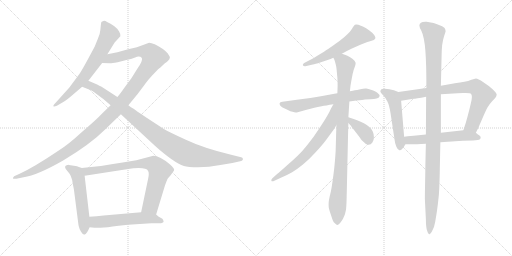
t = 0.00 s
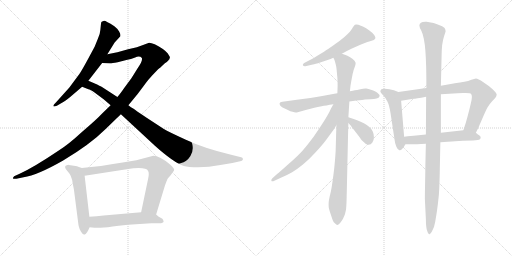
t = 2.51 s
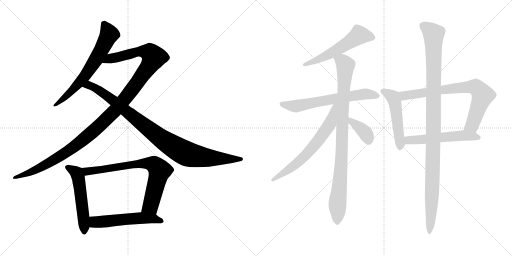
t = 5.02 s
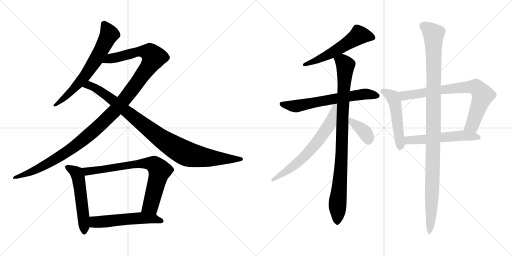
t = 7.53 s
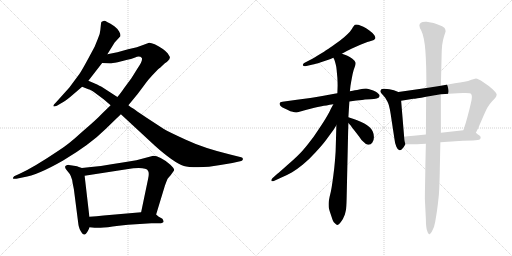
t = 10.03 s
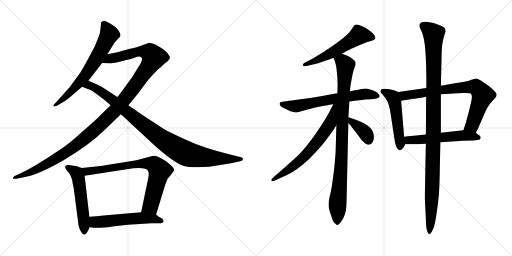
t = 12.54 s

The animated SVG that drew these frames (rendered in a browser with its animation timeline set to each time). Animation: 15 CSS @keyframes rules; one cycle of 12.54 s.

<svg version="1.1" viewBox="0 0 2048 1024" xmlns="http://www.w3.org/2000/svg">
  <g stroke="lightgray" stroke-dasharray="1,1" stroke-width="1" transform="scale(4, 4)">
    <line x1="0" y1="0" x2="256" y2="256"></line>
    <line x1="256" y1="0" x2="0" y2="256"></line>
    <line x1="128" y1="0" x2="128" y2="256"></line>
    <line x1="0" y1="128" x2="256" y2="128"></line>
    <line x1="256" y1="0" x2="512" y2="256"></line>
    <line x1="512" y1="0" x2="256" y2="256"></line>
    <line x1="384" y1="0" x2="384" y2="256"></line>
    <line x1="256" y1="128" x2="512" y2="128"></line>
  </g>
<g transform="scale(1, -1) translate(0, -850)">
   <style type="text/css">
    @keyframes keyframes0 {
      from {
       stroke: black;
       stroke-dashoffset: 665;
       stroke-width: 128;
       }
       68% {
       animation-timing-function: step-end;
       stroke: black;
       stroke-dashoffset: 0;
       stroke-width: 128;
       }
       to {
       stroke: black;
       stroke-width: 1024;
       }
       }
       #make-me-a-hanzi-animation-0 {
         animation: keyframes0 0.791178s both;
         animation-delay: 0.000000s;
         animation-timing-function: linear;
       }
    @keyframes keyframes1 {
      from {
       stroke: black;
       stroke-dashoffset: 1223;
       stroke-width: 128;
       }
       80% {
       animation-timing-function: step-end;
       stroke: black;
       stroke-dashoffset: 0;
       stroke-width: 128;
       }
       to {
       stroke: black;
       stroke-width: 1024;
       }
       }
       #make-me-a-hanzi-animation-1 {
         animation: keyframes1 1.245280s both;
         animation-delay: 0.791178s;
         animation-timing-function: linear;
       }
    @keyframes keyframes2 {
      from {
       stroke: black;
       stroke-dashoffset: 975;
       stroke-width: 128;
       }
       76% {
       animation-timing-function: step-end;
       stroke: black;
       stroke-dashoffset: 0;
       stroke-width: 128;
       }
       to {
       stroke: black;
       stroke-width: 1024;
       }
       }
       #make-me-a-hanzi-animation-2 {
         animation: keyframes2 1.043457s both;
         animation-delay: 2.036458s;
         animation-timing-function: linear;
       }
    @keyframes keyframes3 {
      from {
       stroke: black;
       stroke-dashoffset: 535;
       stroke-width: 128;
       }
       64% {
       animation-timing-function: step-end;
       stroke: black;
       stroke-dashoffset: 0;
       stroke-width: 128;
       }
       to {
       stroke: black;
       stroke-width: 1024;
       }
       }
       #make-me-a-hanzi-animation-3 {
         animation: keyframes3 0.685384s both;
         animation-delay: 3.079915s;
         animation-timing-function: linear;
       }
    @keyframes keyframes4 {
      from {
       stroke: black;
       stroke-dashoffset: 755;
       stroke-width: 128;
       }
       71% {
       animation-timing-function: step-end;
       stroke: black;
       stroke-dashoffset: 0;
       stroke-width: 128;
       }
       to {
       stroke: black;
       stroke-width: 1024;
       }
       }
       #make-me-a-hanzi-animation-4 {
         animation: keyframes4 0.864421s both;
         animation-delay: 3.765299s;
         animation-timing-function: linear;
       }
    @keyframes keyframes5 {
      from {
       stroke: black;
       stroke-dashoffset: 547;
       stroke-width: 128;
       }
       64% {
       animation-timing-function: step-end;
       stroke: black;
       stroke-dashoffset: 0;
       stroke-width: 128;
       }
       to {
       stroke: black;
       stroke-width: 1024;
       }
       }
       #make-me-a-hanzi-animation-5 {
         animation: keyframes5 0.695150s both;
         animation-delay: 4.629720s;
         animation-timing-function: linear;
       }
    @keyframes keyframes6 {
      from {
       stroke: black;
       stroke-dashoffset: 561;
       stroke-width: 128;
       }
       65% {
       animation-timing-function: step-end;
       stroke: black;
       stroke-dashoffset: 0;
       stroke-width: 128;
       }
       to {
       stroke: black;
       stroke-width: 1024;
       }
       }
       #make-me-a-hanzi-animation-6 {
         animation: keyframes6 0.706543s both;
         animation-delay: 5.324870s;
         animation-timing-function: linear;
       }
    @keyframes keyframes7 {
      from {
       stroke: black;
       stroke-dashoffset: 646;
       stroke-width: 128;
       }
       68% {
       animation-timing-function: step-end;
       stroke: black;
       stroke-dashoffset: 0;
       stroke-width: 128;
       }
       to {
       stroke: black;
       stroke-width: 1024;
       }
       }
       #make-me-a-hanzi-animation-7 {
         animation: keyframes7 0.775716s both;
         animation-delay: 6.031413s;
         animation-timing-function: linear;
       }
    @keyframes keyframes8 {
      from {
       stroke: black;
       stroke-dashoffset: 935;
       stroke-width: 128;
       }
       75% {
       animation-timing-function: step-end;
       stroke: black;
       stroke-dashoffset: 0;
       stroke-width: 128;
       }
       to {
       stroke: black;
       stroke-width: 1024;
       }
       }
       #make-me-a-hanzi-animation-8 {
         animation: keyframes8 1.010905s both;
         animation-delay: 6.807129s;
         animation-timing-function: linear;
       }
    @keyframes keyframes9 {
      from {
       stroke: black;
       stroke-dashoffset: 660;
       stroke-width: 128;
       }
       68% {
       animation-timing-function: step-end;
       stroke: black;
       stroke-dashoffset: 0;
       stroke-width: 128;
       }
       to {
       stroke: black;
       stroke-width: 1024;
       }
       }
       #make-me-a-hanzi-animation-9 {
         animation: keyframes9 0.787109s both;
         animation-delay: 7.818034s;
         animation-timing-function: linear;
       }
    @keyframes keyframes10 {
      from {
       stroke: black;
       stroke-dashoffset: 374;
       stroke-width: 128;
       }
       55% {
       animation-timing-function: step-end;
       stroke: black;
       stroke-dashoffset: 0;
       stroke-width: 128;
       }
       to {
       stroke: black;
       stroke-width: 1024;
       }
       }
       #make-me-a-hanzi-animation-10 {
         animation: keyframes10 0.554362s both;
         animation-delay: 8.605143s;
         animation-timing-function: linear;
       }
    @keyframes keyframes11 {
      from {
       stroke: black;
       stroke-dashoffset: 508;
       stroke-width: 128;
       }
       62% {
       animation-timing-function: step-end;
       stroke: black;
       stroke-dashoffset: 0;
       stroke-width: 128;
       }
       to {
       stroke: black;
       stroke-width: 1024;
       }
       }
       #make-me-a-hanzi-animation-11 {
         animation: keyframes11 0.663411s both;
         animation-delay: 9.159505s;
         animation-timing-function: linear;
       }
    @keyframes keyframes12 {
      from {
       stroke: black;
       stroke-dashoffset: 764;
       stroke-width: 128;
       }
       71% {
       animation-timing-function: step-end;
       stroke: black;
       stroke-dashoffset: 0;
       stroke-width: 128;
       }
       to {
       stroke: black;
       stroke-width: 1024;
       }
       }
       #make-me-a-hanzi-animation-12 {
         animation: keyframes12 0.871745s both;
         animation-delay: 9.822916s;
         animation-timing-function: linear;
       }
    @keyframes keyframes13 {
      from {
       stroke: black;
       stroke-dashoffset: 547;
       stroke-width: 128;
       }
       64% {
       animation-timing-function: step-end;
       stroke: black;
       stroke-dashoffset: 0;
       stroke-width: 128;
       }
       to {
       stroke: black;
       stroke-width: 1024;
       }
       }
       #make-me-a-hanzi-animation-13 {
         animation: keyframes13 0.695150s both;
         animation-delay: 10.694661s;
         animation-timing-function: linear;
       }
    @keyframes keyframes14 {
      from {
       stroke: black;
       stroke-dashoffset: 1109;
       stroke-width: 128;
       }
       78% {
       animation-timing-function: step-end;
       stroke: black;
       stroke-dashoffset: 0;
       stroke-width: 128;
       }
       to {
       stroke: black;
       stroke-width: 1024;
       }
       }
       #make-me-a-hanzi-animation-14 {
         animation: keyframes14 1.152507s both;
         animation-delay: 11.389811s;
         animation-timing-function: linear;
       }
</style>
<path d="M 403.5 751.5 L 401.5 731.5 Q 400.5 714.5 391.5 695.5 L 378.5 663.5 L 350.5 611.5 Q 325.5 565.5 317.5 554.5 L 277.5 500.5 L 223.5 440.5 Q 212.5 430.5 213.5 426.5 Q 214.5 421.5 227.5 427.5 L 244.5 437.5 Q 257.5 443.5 279.5 461.5 L 328.5 503.5 L 353.5 527.5 L 408.5 598.5 L 429.5 633.5 L 458.5 680.5 L 481.5 705.5 Q 483.5 712.5 476.5 724.5 Q 469.5 736.5 457.5 745.5 Q 423.5 767.5 416.5 767.5 Q 406.5 763.5 405.5 762.5 Q 404.5 760.5 403.5 751.5 Z" fill="lightgray"></path> 
<path d="M 442.5 429.5 L 407.5 395.5 Q 388.5 374.5 326.5 321.5 Q 272.5 271.5 233.5 247.5 Q 135.5 181.5 78.5 155.5 L 56.5 145.5 Q 51.5 140.5 51.5 137.5 Q 52.5 133.5 65.5 135.5 L 94.5 141.5 Q 149.5 149.5 252.5 208.5 Q 361.5 273.5 422.5 334.5 L 483.5 393.5 L 513.5 429.5 L 550.5 474.5 L 574.5 506.5 Q 595.5 535.5 608.5 548.5 L 632.5 573.5 Q 637.5 576.5 659.5 597.5 Q 673.5 606.5 674.5 610.5 Q 678.5 612.5 678.5 617.5 Q 680.5 619.5 678.5 624.5 L 670.5 637.5 Q 659.5 648.5 651.5 654.5 Q 613.5 679.5 596.5 679.5 L 547.5 661.5 L 512.5 653.5 L 469.5 641.5 Q 449.5 638.5 429.5 633.5 C 400.5 627.5 378.5 599.5 408.5 598.5 L 439.5 597.5 Q 442.5 596.5 470.5 601.5 L 509.5 611.5 Q 522.5 613.5 540.5 620.5 Q 558.5 627.5 567.5 618.5 Q 571.5 606.5 550.5 577.5 L 525.5 537.5 L 497.5 499.5 Q 479.5 473.5 469.5 462.5 L 442.5 429.5 Z" fill="lightgray"></path> 
<path d="M 328.5 503.5 L 353.5 493.5 Q 361.5 492.5 379.5 479.5 L 414.5 453.5 L 442.5 429.5 L 483.5 393.5 L 618.5 268.5 Q 695.5 199.5 735.5 186.5 Q 751.5 181.5 792.5 181.5 Q 834.5 181.5 881.5 190.5 L 929.5 198.5 L 960.5 205.5 Q 965.5 206.5 968.5 208.5 Q 972.5 210.5 971.5 215.5 Q 970.5 220.5 964.5 221.5 L 920.5 232.5 Q 813.5 258.5 743.5 291.5 Q 673.5 323.5 655.5 334.5 L 586.5 379.5 Q 540.5 410.5 534.5 415.5 Q 523.5 421.5 513.5 429.5 L 469.5 462.5 L 412.5 499.5 Q 408.5 502.5 388.5 512.5 L 353.5 527.5 C 325.5 539.5 300.5 514.5 328.5 503.5 Z" fill="lightgray"></path> 
<path d="M 327.5 178.5 L 315.5 182.5 Q 310.5 185.5 295.5 187.5 L 275.5 190.5 Q 273.5 191.5 266.5 189.5 Q 252.5 184.5 269.5 166.5 Q 287.5 147.5 290.5 118.5 L 295.5 93.5 L 313.5 -46.5 Q 313.5 -50.5 318.5 -65.5 Q 330.5 -91.5 339.5 -87.5 Q 347.5 -84.5 358.5 -58.5 L 357.5 -16.5 L 338.5 147.5 C 335.5 175.5 335.5 175.5 327.5 178.5 Z" fill="lightgray"></path> 
<path d="M 609.5 226.5 L 545.5 209.5 L 490.5 200.5 Q 398.5 184.5 327.5 178.5 C 297.5 175.5 308.5 142.5 338.5 147.5 L 506.5 173.5 Q 583.5 184.5 592.5 166.5 Q 597.5 157.5 592.5 135.5 L 564.5 1.5 C 558.5 -27.5 615.5 -36.5 624.5 -7.5 L 659.5 107.5 Q 667.5 129.5 670.5 135.5 Q 674.5 141.5 682.5 149.5 L 695.5 167.5 L 696.5 170.5 Q 697.5 176.5 681.5 191.5 Q 634.5 229.5 609.5 226.5 Z" fill="lightgray"></path> 
<path d="M 358.5 -58.5 L 378.5 -60.5 Q 395.5 -63.5 450.5 -55.5 Q 505.5 -48.5 512.5 -48.5 L 605.5 -42.5 L 636.5 -42.5 Q 653.5 -42.5 654.5 -35.5 L 652.5 -29.5 Q 651.5 -24.5 642.5 -20.5 Q 633.5 -16.5 624.5 -7.5 C 609.5 5.5 594.5 4.5 564.5 1.5 L 414.5 -11.5 Q 386.5 -15.5 357.5 -16.5 C 327.5 -17.5 328.5 -55.5 358.5 -58.5 Z" fill="lightgray"></path> 
<path d="M 1367.5 635.0 L 1385.5 645.0 Q 1391.5 649.0 1405.5 655.0 L 1441.5 671.0 L 1469.5 682.0 Q 1475.5 684.0 1486.5 687.0 Q 1497.5 690.0 1499.5 694.0 Q 1501.5 696.0 1501.5 699.0 Q 1501.5 703.0 1497.5 709.0 Q 1491.5 718.0 1477.5 728.0 Q 1463.5 738.0 1453.5 743.0 Q 1443.5 748.0 1433.5 751.0 Q 1428.5 752.0 1425.5 752.0 Q 1421.5 752.0 1419.5 751.0 Q 1416.5 749.0 1411.5 741.0 Q 1407.5 733.0 1399.5 723.0 Q 1390.5 713.0 1376.5 701.0 Q 1362.5 689.0 1339.5 673.0 Q 1315.5 656.0 1307.5 651.0 Q 1299.5 645.0 1277.5 632.0 Q 1255.5 618.0 1251.5 616.0 L 1218.5 599.0 Q 1211.5 596.0 1211.5 591.0 L 1211.5 589.0 Q 1213.5 585.0 1219.5 585.0 Q 1221.5 585.0 1225.5 586.0 L 1251.5 592.0 Q 1259.5 593.0 1283.5 601.0 L 1313.5 611.0 Q 1320.5 614.0 1333.5 619.0 L 1367.5 635.0 Z" fill="lightgray"></path> 
<path d="M 1397.5 444.0 L 1425.5 448.0 Q 1453.5 451.0 1459.5 452.0 Q 1467.5 453.0 1481.5 453.0 Q 1497.5 453.0 1506.5 456.0 Q 1516.5 459.0 1517.5 464.0 Q 1518.5 465.0 1518.5 467.0 Q 1518.5 471.0 1513.5 475.0 Q 1508.5 481.0 1501.5 484.0 Q 1493.5 488.0 1483.5 491.0 Q 1473.5 495.0 1465.5 496.0 L 1461.5 496.0 Q 1453.5 496.0 1441.5 493.0 Q 1426.5 490.0 1419.5 489.0 Q 1412.5 487.0 1399.5 485.0 L 1349.5 477.0 L 1337.5 475.0 L 1294.5 467.0 Q 1243.5 458.0 1233.5 457.0 L 1187.5 451.0 L 1151.5 446.0 L 1129.5 443.0 Q 1119.5 442.0 1118.5 437.0 L 1118.5 435.0 Q 1118.5 432.0 1121.5 427.0 Q 1127.5 421.0 1136.5 417.0 Q 1145.5 413.0 1153.5 409.0 Q 1160.5 405.0 1170.5 403.0 Q 1177.5 400.0 1183.5 400.0 Q 1187.5 400.0 1190.5 401.0 L 1226.5 411.0 L 1257.5 419.0 Q 1269.5 422.0 1286.5 425.0 Q 1302.5 428.0 1333.5 433.0 L 1397.5 444.0 Z" fill="lightgray"></path> 
<path d="M 1399.5 485.0 L 1401.5 503.0 Q 1401.5 505.0 1404.5 522.0 Q 1407.5 539.0 1410.5 554.0 Q 1413.5 569.0 1418.5 581.0 Q 1422.5 591.0 1422.5 597.0 Q 1422.5 599.0 1421.5 601.0 Q 1420.5 607.0 1409.5 615.0 Q 1398.5 623.0 1389.5 627.0 Q 1380.5 631.0 1367.5 635.0 C 1339.5 645.0 1322.5 647.0 1333.5 619.0 L 1337.5 611.0 Q 1339.5 605.0 1342.5 594.0 Q 1345.5 583.0 1346.5 571.0 Q 1347.5 559.0 1349.5 539.0 Q 1350.5 519.0 1350.5 508.0 L 1349.5 477.0 L 1345.5 349.0 L 1342.5 244.0 Q 1341.5 228.0 1339.5 204.0 Q 1337.5 179.0 1333.5 149.0 Q 1329.5 119.0 1326.5 100.0 Q 1323.5 82.0 1318.5 63.0 Q 1314.5 45.0 1314.5 37.0 L 1314.5 29.0 Q 1314.5 22.0 1315.5 17.0 Q 1317.5 8.0 1323.5 -9.0 Q 1329.5 -27.0 1331.5 -32.0 Q 1333.5 -38.0 1339.5 -43.0 Q 1345.5 -50.0 1349.5 -50.0 Q 1353.5 -49.0 1359.5 -43.0 Q 1365.5 -36.0 1371.5 -26.0 L 1379.5 -8.0 Q 1381.5 0.0 1383.5 9.0 Q 1385.5 17.0 1386.5 57.0 L 1392.5 323.0 L 1393.5 358.0 L 1393.5 381.0 L 1395.5 413.0 L 1397.5 444.0 L 1399.5 485.0 Z" fill="lightgray"></path> 
<path d="M 1333.5 433.0 L 1323.5 415.0 Q 1319.5 405.0 1308.5 386.0 Q 1297.5 367.0 1275.5 334.0 Q 1254.5 301.0 1231.5 273.0 Q 1207.5 243.0 1192.5 229.0 Q 1177.5 214.0 1147.5 188.0 Q 1117.5 161.0 1109.5 155.0 L 1089.5 137.0 Q 1085.5 133.0 1085.5 130.0 L 1085.5 127.0 Q 1086.5 125.0 1089.5 125.0 Q 1092.5 125.0 1097.5 127.0 L 1123.5 139.0 Q 1151.5 151.0 1168.5 161.0 Q 1185.5 171.0 1210.5 191.0 Q 1235.5 211.0 1261.5 240.0 Q 1288.5 269.0 1303.5 289.0 L 1325.5 319.0 Q 1333.5 329.0 1345.5 349.0 C 1409.5 452.0 1348.5 459.0 1333.5 433.0 Z" fill="lightgray"></path> 
<path d="M 1393.5 358.0 L 1403.5 347.0 Q 1405.5 343.0 1414.5 332.0 L 1435.5 305.0 Q 1445.5 289.0 1453.5 283.0 Q 1464.5 271.0 1472.5 271.0 L 1474.5 271.0 Q 1483.5 271.0 1489.5 280.0 Q 1495.5 288.0 1495.5 300.0 L 1495.5 303.0 Q 1494.5 317.0 1490.5 325.0 Q 1487.5 333.0 1477.5 342.0 Q 1467.5 351.0 1455.5 357.0 Q 1443.5 363.0 1428.5 369.0 Q 1412.5 375.0 1405.5 377.0 L 1393.5 381.0 C 1365.5 390.0 1373.5 380.0 1393.5 358.0 Z" fill="lightgray"></path> 
<path d="M 1593.5 482.0 L 1575.5 489.0 Q 1557.5 495.0 1539.5 495.0 L 1534.5 495.0 Q 1526.5 495.0 1524.5 492.0 Q 1521.5 488.0 1521.5 483.0 Q 1523.5 478.0 1532.5 469.0 Q 1542.5 459.0 1549.5 444.0 Q 1557.5 429.0 1562.5 395.0 L 1577.5 296.0 Q 1579.5 276.0 1585.5 263.0 Q 1591.5 249.0 1597.5 249.0 L 1599.5 249.0 Q 1603.5 249.0 1607.5 253.0 Q 1614.5 259.0 1621.5 273.0 C 1623.5 277.0 1618.5 273.0 1616.5 303.0 L 1604.5 447.0 C 1602.5 477.0 1601.5 479.0 1593.5 482.0 Z" fill="lightgray"></path> 
<path d="M 1705.5 498.0 L 1593.5 482.0 C 1563.5 478.0 1574.5 442.0 1604.5 447.0 L 1653.5 455.0 Q 1661.5 455.0 1704.5 463.0 L 1763.5 473.0 L 1830.5 477.0 Q 1840.5 478.0 1851.5 478.0 L 1863.5 478.0 Q 1881.5 478.0 1884.5 474.0 Q 1887.5 470.0 1887.5 462.0 Q 1887.5 453.0 1882.5 433.0 Q 1877.5 411.0 1870.5 385.0 Q 1863.5 358.0 1853.5 329.0 C 1844.5 301.0 1890.5 292.0 1903.5 319.0 L 1913.5 339.0 Q 1915.5 344.0 1929.5 376.0 Q 1943.5 409.0 1950.5 421.0 Q 1957.5 433.0 1968.5 445.0 Q 1979.5 457.0 1981.5 459.0 Q 1986.5 466.0 1986.5 471.0 L 1986.5 473.0 Q 1985.5 479.0 1970.5 493.0 Q 1955.5 507.0 1933.5 521.0 Q 1911.5 536.0 1903.5 536.0 Q 1898.5 535.0 1885.5 531.0 Q 1873.5 526.0 1857.5 523.0 Q 1841.5 520.0 1819.5 517.0 L 1763.5 507.0 L 1705.5 498.0 Z" fill="lightgray"></path> 
<path d="M 1621.5 273.0 L 1649.5 273.0 Q 1661.5 273.0 1703.5 275.0 L 1761.5 281.0 L 1851.5 287.0 Q 1867.5 288.0 1891.5 288.0 Q 1915.5 289.0 1919.5 293.0 Q 1922.5 296.0 1922.5 299.0 L 1922.5 301.0 Q 1922.5 305.0 1916.5 309.0 Q 1910.5 313.0 1903.5 319.0 C 1886.5 333.0 1883.5 332.0 1853.5 329.0 L 1763.5 319.0 L 1703.5 312.0 L 1654.5 307.0 Q 1648.5 307.0 1616.5 303.0 C 1586.5 299.0 1591.5 273.0 1621.5 273.0 Z" fill="lightgray"></path> 
<path d="M 1703.5 275.0 L 1701.5 191.0 Q 1701.5 173.0 1700.5 126.0 Q 1699.5 74.0 1699.5 53.0 L 1703.5 -27.0 Q 1703.5 -55.0 1707.5 -70.0 Q 1711.5 -85.0 1716.5 -87.0 L 1717.5 -87.0 Q 1721.5 -87.0 1729.5 -72.0 Q 1737.5 -57.0 1740.5 -39.0 Q 1743.5 -22.0 1747.5 4.0 Q 1751.5 31.0 1755.5 71.0 Q 1758.5 113.0 1759.5 189.0 L 1761.5 281.0 L 1763.5 319.0 L 1763.5 473.0 L 1763.5 507.0 L 1766.5 631.0 Q 1766.5 647.0 1768.5 669.0 Q 1771.5 691.0 1776.5 706.0 Q 1781.5 720.0 1782.5 725.0 Q 1782.5 733.0 1777.5 739.0 Q 1771.5 745.0 1753.5 751.0 L 1734.5 758.0 Q 1725.5 760.0 1706.5 763.0 L 1701.5 763.0 Q 1688.5 763.0 1683.5 759.0 Q 1677.5 755.0 1677.5 749.0 L 1677.5 748.0 Q 1677.5 741.0 1684.5 729.0 Q 1691.5 715.0 1695.5 694.0 Q 1699.5 673.0 1701.5 647.0 Q 1703.5 620.0 1704.5 586.0 Q 1705.5 553.0 1705.5 498.0 L 1704.5 463.0 L 1703.5 312.0 L 1703.5 275.0 Z" fill="lightgray"></path> 
      <clipPath id="make-me-a-hanzi-clip-0">
      <path d="M 403.5 751.5 L 401.5 731.5 Q 400.5 714.5 391.5 695.5 L 378.5 663.5 L 350.5 611.5 Q 325.5 565.5 317.5 554.5 L 277.5 500.5 L 223.5 440.5 Q 212.5 430.5 213.5 426.5 Q 214.5 421.5 227.5 427.5 L 244.5 437.5 Q 257.5 443.5 279.5 461.5 L 328.5 503.5 L 353.5 527.5 L 408.5 598.5 L 429.5 633.5 L 458.5 680.5 L 481.5 705.5 Q 483.5 712.5 476.5 724.5 Q 469.5 736.5 457.5 745.5 Q 423.5 767.5 416.5 767.5 Q 406.5 763.5 405.5 762.5 Q 404.5 760.5 403.5 751.5 Z" fill="lightgray"></path>
      </clipPath>
      <path clip-path="url(#make-me-a-hanzi-clip-0)" d="M 415.5 754.5 L 437.5 713.5 L 382.5 609.5 L 311.5 513.5 L 220.5 427.5 " fill="none" id="make-me-a-hanzi-animation-0" stroke-dasharray="537 1074" stroke-linecap="round"></path>

      <clipPath id="make-me-a-hanzi-clip-1">
      <path d="M 442.5 429.5 L 407.5 395.5 Q 388.5 374.5 326.5 321.5 Q 272.5 271.5 233.5 247.5 Q 135.5 181.5 78.5 155.5 L 56.5 145.5 Q 51.5 140.5 51.5 137.5 Q 52.5 133.5 65.5 135.5 L 94.5 141.5 Q 149.5 149.5 252.5 208.5 Q 361.5 273.5 422.5 334.5 L 483.5 393.5 L 513.5 429.5 L 550.5 474.5 L 574.5 506.5 Q 595.5 535.5 608.5 548.5 L 632.5 573.5 Q 637.5 576.5 659.5 597.5 Q 673.5 606.5 674.5 610.5 Q 678.5 612.5 678.5 617.5 Q 680.5 619.5 678.5 624.5 L 670.5 637.5 Q 659.5 648.5 651.5 654.5 Q 613.5 679.5 596.5 679.5 L 547.5 661.5 L 512.5 653.5 L 469.5 641.5 Q 449.5 638.5 429.5 633.5 C 400.5 627.5 378.5 599.5 408.5 598.5 L 439.5 597.5 Q 442.5 596.5 470.5 601.5 L 509.5 611.5 Q 522.5 613.5 540.5 620.5 Q 558.5 627.5 567.5 618.5 Q 571.5 606.5 550.5 577.5 L 525.5 537.5 L 497.5 499.5 Q 479.5 473.5 469.5 462.5 L 442.5 429.5 Z" fill="lightgray"></path>
      </clipPath>
      <path clip-path="url(#make-me-a-hanzi-clip-1)" d="M 416.5 601.5 L 443.5 616.5 L 560.5 644.5 L 599.5 639.5 L 615.5 621.5 L 595.5 585.5 L 497.5 452.5 L 381.5 332.5 L 278.5 249.5 L 233.5 220.5 L 155.5 176.5 L 58.5 138.5 " fill="none" id="make-me-a-hanzi-animation-1" stroke-dasharray="1095 2190" stroke-linecap="round"></path>

      <clipPath id="make-me-a-hanzi-clip-2">
      <path d="M 328.5 503.5 L 353.5 493.5 Q 361.5 492.5 379.5 479.5 L 414.5 453.5 L 442.5 429.5 L 483.5 393.5 L 618.5 268.5 Q 695.5 199.5 735.5 186.5 Q 751.5 181.5 792.5 181.5 Q 834.5 181.5 881.5 190.5 L 929.5 198.5 L 960.5 205.5 Q 965.5 206.5 968.5 208.5 Q 972.5 210.5 971.5 215.5 Q 970.5 220.5 964.5 221.5 L 920.5 232.5 Q 813.5 258.5 743.5 291.5 Q 673.5 323.5 655.5 334.5 L 586.5 379.5 Q 540.5 410.5 534.5 415.5 Q 523.5 421.5 513.5 429.5 L 469.5 462.5 L 412.5 499.5 Q 408.5 502.5 388.5 512.5 L 353.5 527.5 C 325.5 539.5 300.5 514.5 328.5 503.5 Z" fill="lightgray"></path>
      </clipPath>
      <path clip-path="url(#make-me-a-hanzi-clip-2)" d="M 335.5 504.5 L 356.5 508.5 L 389.5 494.5 L 639.5 299.5 L 742.5 237.5 L 825.5 219.5 L 964.5 214.5 " fill="none" id="make-me-a-hanzi-animation-2" stroke-dasharray="847 1694" stroke-linecap="round"></path>

      <clipPath id="make-me-a-hanzi-clip-3">
      <path d="M 327.5 178.5 L 315.5 182.5 Q 310.5 185.5 295.5 187.5 L 275.5 190.5 Q 273.5 191.5 266.5 189.5 Q 252.5 184.5 269.5 166.5 Q 287.5 147.5 290.5 118.5 L 295.5 93.5 L 313.5 -46.5 Q 313.5 -50.5 318.5 -65.5 Q 330.5 -91.5 339.5 -87.5 Q 347.5 -84.5 358.5 -58.5 L 357.5 -16.5 L 338.5 147.5 C 335.5 175.5 335.5 175.5 327.5 178.5 Z" fill="lightgray"></path>
      </clipPath>
      <path clip-path="url(#make-me-a-hanzi-clip-3)" d="M 272.5 178.5 L 303.5 160.5 L 314.5 137.5 L 337.5 -78.5 " fill="none" id="make-me-a-hanzi-animation-3" stroke-dasharray="407 814" stroke-linecap="round"></path>

      <clipPath id="make-me-a-hanzi-clip-4">
      <path d="M 609.5 226.5 L 545.5 209.5 L 490.5 200.5 Q 398.5 184.5 327.5 178.5 C 297.5 175.5 308.5 142.5 338.5 147.5 L 506.5 173.5 Q 583.5 184.5 592.5 166.5 Q 597.5 157.5 592.5 135.5 L 564.5 1.5 C 558.5 -27.5 615.5 -36.5 624.5 -7.5 L 659.5 107.5 Q 667.5 129.5 670.5 135.5 Q 674.5 141.5 682.5 149.5 L 695.5 167.5 L 696.5 170.5 Q 697.5 176.5 681.5 191.5 Q 634.5 229.5 609.5 226.5 Z" fill="lightgray"></path>
      </clipPath>
      <path clip-path="url(#make-me-a-hanzi-clip-4)" d="M 334.5 175.5 L 349.5 165.5 L 569.5 196.5 L 615.5 192.5 L 637.5 165.5 L 629.5 129.5 L 602.5 27.5 L 573.5 7.5 " fill="none" id="make-me-a-hanzi-animation-4" stroke-dasharray="627 1254" stroke-linecap="round"></path>

      <clipPath id="make-me-a-hanzi-clip-5">
      <path d="M 358.5 -58.5 L 378.5 -60.5 Q 395.5 -63.5 450.5 -55.5 Q 505.5 -48.5 512.5 -48.5 L 605.5 -42.5 L 636.5 -42.5 Q 653.5 -42.5 654.5 -35.5 L 652.5 -29.5 Q 651.5 -24.5 642.5 -20.5 Q 633.5 -16.5 624.5 -7.5 C 609.5 5.5 594.5 4.5 564.5 1.5 L 414.5 -11.5 Q 386.5 -15.5 357.5 -16.5 C 327.5 -17.5 328.5 -55.5 358.5 -58.5 Z" fill="lightgray"></path>
      </clipPath>
      <path clip-path="url(#make-me-a-hanzi-clip-5)" d="M 364.5 -51.5 L 380.5 -37.5 L 558.5 -21.5 L 613.5 -24.5 L 648.5 -34.5 " fill="none" id="make-me-a-hanzi-animation-5" stroke-dasharray="419 838" stroke-linecap="round"></path>

      <clipPath id="make-me-a-hanzi-clip-6">
      <path d="M 1367.5 635.0 L 1385.5 645.0 Q 1391.5 649.0 1405.5 655.0 L 1441.5 671.0 L 1469.5 682.0 Q 1475.5 684.0 1486.5 687.0 Q 1497.5 690.0 1499.5 694.0 Q 1501.5 696.0 1501.5 699.0 Q 1501.5 703.0 1497.5 709.0 Q 1491.5 718.0 1477.5 728.0 Q 1463.5 738.0 1453.5 743.0 Q 1443.5 748.0 1433.5 751.0 Q 1428.5 752.0 1425.5 752.0 Q 1421.5 752.0 1419.5 751.0 Q 1416.5 749.0 1411.5 741.0 Q 1407.5 733.0 1399.5 723.0 Q 1390.5 713.0 1376.5 701.0 Q 1362.5 689.0 1339.5 673.0 Q 1315.5 656.0 1307.5 651.0 Q 1299.5 645.0 1277.5 632.0 Q 1255.5 618.0 1251.5 616.0 L 1218.5 599.0 Q 1211.5 596.0 1211.5 591.0 L 1211.5 589.0 Q 1213.5 585.0 1219.5 585.0 Q 1221.5 585.0 1225.5 586.0 L 1251.5 592.0 Q 1259.5 593.0 1283.5 601.0 L 1313.5 611.0 Q 1320.5 614.0 1333.5 619.0 L 1367.5 635.0 Z" fill="lightgray"></path>
      </clipPath>
      <path clip-path="url(#make-me-a-hanzi-clip-6)" d="M 1490.5 700.0 L 1436.5 709.0 L 1300.5 624.0 L 1217.5 590.0 " fill="none" id="make-me-a-hanzi-animation-6" stroke-dasharray="433 866" stroke-linecap="round"></path>

      <clipPath id="make-me-a-hanzi-clip-7">
      <path d="M 1397.5 444.0 L 1425.5 448.0 Q 1453.5 451.0 1459.5 452.0 Q 1467.5 453.0 1481.5 453.0 Q 1497.5 453.0 1506.5 456.0 Q 1516.5 459.0 1517.5 464.0 Q 1518.5 465.0 1518.5 467.0 Q 1518.5 471.0 1513.5 475.0 Q 1508.5 481.0 1501.5 484.0 Q 1493.5 488.0 1483.5 491.0 Q 1473.5 495.0 1465.5 496.0 L 1461.5 496.0 Q 1453.5 496.0 1441.5 493.0 Q 1426.5 490.0 1419.5 489.0 Q 1412.5 487.0 1399.5 485.0 L 1349.5 477.0 L 1337.5 475.0 L 1294.5 467.0 Q 1243.5 458.0 1233.5 457.0 L 1187.5 451.0 L 1151.5 446.0 L 1129.5 443.0 Q 1119.5 442.0 1118.5 437.0 L 1118.5 435.0 Q 1118.5 432.0 1121.5 427.0 Q 1127.5 421.0 1136.5 417.0 Q 1145.5 413.0 1153.5 409.0 Q 1160.5 405.0 1170.5 403.0 Q 1177.5 400.0 1183.5 400.0 Q 1187.5 400.0 1190.5 401.0 L 1226.5 411.0 L 1257.5 419.0 Q 1269.5 422.0 1286.5 425.0 Q 1302.5 428.0 1333.5 433.0 L 1397.5 444.0 Z" fill="lightgray"></path>
      </clipPath>
      <path clip-path="url(#make-me-a-hanzi-clip-7)" d="M 1126.5 436.0 L 1182.5 425.0 L 1458.5 474.0 L 1510.5 468.0 " fill="none" id="make-me-a-hanzi-animation-7" stroke-dasharray="518 1036" stroke-linecap="round"></path>

      <clipPath id="make-me-a-hanzi-clip-8">
      <path d="M 1399.5 485.0 L 1401.5 503.0 Q 1401.5 505.0 1404.5 522.0 Q 1407.5 539.0 1410.5 554.0 Q 1413.5 569.0 1418.5 581.0 Q 1422.5 591.0 1422.5 597.0 Q 1422.5 599.0 1421.5 601.0 Q 1420.5 607.0 1409.5 615.0 Q 1398.5 623.0 1389.5 627.0 Q 1380.5 631.0 1367.5 635.0 C 1339.5 645.0 1322.5 647.0 1333.5 619.0 L 1337.5 611.0 Q 1339.5 605.0 1342.5 594.0 Q 1345.5 583.0 1346.5 571.0 Q 1347.5 559.0 1349.5 539.0 Q 1350.5 519.0 1350.5 508.0 L 1349.5 477.0 L 1345.5 349.0 L 1342.5 244.0 Q 1341.5 228.0 1339.5 204.0 Q 1337.5 179.0 1333.5 149.0 Q 1329.5 119.0 1326.5 100.0 Q 1323.5 82.0 1318.5 63.0 Q 1314.5 45.0 1314.5 37.0 L 1314.5 29.0 Q 1314.5 22.0 1315.5 17.0 Q 1317.5 8.0 1323.5 -9.0 Q 1329.5 -27.0 1331.5 -32.0 Q 1333.5 -38.0 1339.5 -43.0 Q 1345.5 -50.0 1349.5 -50.0 Q 1353.5 -49.0 1359.5 -43.0 Q 1365.5 -36.0 1371.5 -26.0 L 1379.5 -8.0 Q 1381.5 0.0 1383.5 9.0 Q 1385.5 17.0 1386.5 57.0 L 1392.5 323.0 L 1393.5 358.0 L 1393.5 381.0 L 1395.5 413.0 L 1397.5 444.0 L 1399.5 485.0 Z" fill="lightgray"></path>
      </clipPath>
      <path clip-path="url(#make-me-a-hanzi-clip-8)" d="M 1341.5 618.0 L 1369.5 604.0 L 1381.5 587.0 L 1349.5 -39.0 " fill="none" id="make-me-a-hanzi-animation-8" stroke-dasharray="807 1614" stroke-linecap="round"></path>

      <clipPath id="make-me-a-hanzi-clip-9">
      <path d="M 1333.5 433.0 L 1323.5 415.0 Q 1319.5 405.0 1308.5 386.0 Q 1297.5 367.0 1275.5 334.0 Q 1254.5 301.0 1231.5 273.0 Q 1207.5 243.0 1192.5 229.0 Q 1177.5 214.0 1147.5 188.0 Q 1117.5 161.0 1109.5 155.0 L 1089.5 137.0 Q 1085.5 133.0 1085.5 130.0 L 1085.5 127.0 Q 1086.5 125.0 1089.5 125.0 Q 1092.5 125.0 1097.5 127.0 L 1123.5 139.0 Q 1151.5 151.0 1168.5 161.0 Q 1185.5 171.0 1210.5 191.0 Q 1235.5 211.0 1261.5 240.0 Q 1288.5 269.0 1303.5 289.0 L 1325.5 319.0 Q 1333.5 329.0 1345.5 349.0 C 1409.5 452.0 1348.5 459.0 1333.5 433.0 Z" fill="lightgray"></path>
      </clipPath>
      <path clip-path="url(#make-me-a-hanzi-clip-9)" d="M 1341.5 429.0 L 1320.5 356.0 L 1268.5 281.0 L 1202.5 210.0 L 1088.5 129.0 " fill="none" id="make-me-a-hanzi-animation-9" stroke-dasharray="532 1064" stroke-linecap="round"></path>

      <clipPath id="make-me-a-hanzi-clip-10">
      <path d="M 1393.5 358.0 L 1403.5 347.0 Q 1405.5 343.0 1414.5 332.0 L 1435.5 305.0 Q 1445.5 289.0 1453.5 283.0 Q 1464.5 271.0 1472.5 271.0 L 1474.5 271.0 Q 1483.5 271.0 1489.5 280.0 Q 1495.5 288.0 1495.5 300.0 L 1495.5 303.0 Q 1494.5 317.0 1490.5 325.0 Q 1487.5 333.0 1477.5 342.0 Q 1467.5 351.0 1455.5 357.0 Q 1443.5 363.0 1428.5 369.0 Q 1412.5 375.0 1405.5 377.0 L 1393.5 381.0 C 1365.5 390.0 1373.5 380.0 1393.5 358.0 Z" fill="lightgray"></path>
      </clipPath>
      <path clip-path="url(#make-me-a-hanzi-clip-10)" d="M 1398.5 375.0 L 1407.5 361.0 L 1455.5 325.0 L 1473.5 288.0 " fill="none" id="make-me-a-hanzi-animation-10" stroke-dasharray="246 492" stroke-linecap="round"></path>

      <clipPath id="make-me-a-hanzi-clip-11">
      <path d="M 1593.5 482.0 L 1575.5 489.0 Q 1557.5 495.0 1539.5 495.0 L 1534.5 495.0 Q 1526.5 495.0 1524.5 492.0 Q 1521.5 488.0 1521.5 483.0 Q 1523.5 478.0 1532.5 469.0 Q 1542.5 459.0 1549.5 444.0 Q 1557.5 429.0 1562.5 395.0 L 1577.5 296.0 Q 1579.5 276.0 1585.5 263.0 Q 1591.5 249.0 1597.5 249.0 L 1599.5 249.0 Q 1603.5 249.0 1607.5 253.0 Q 1614.5 259.0 1621.5 273.0 C 1623.5 277.0 1618.5 273.0 1616.5 303.0 L 1604.5 447.0 C 1602.5 477.0 1601.5 479.0 1593.5 482.0 Z" fill="lightgray"></path>
      </clipPath>
      <path clip-path="url(#make-me-a-hanzi-clip-11)" d="M 1531.5 485.0 L 1563.5 468.0 L 1578.5 445.0 L 1598.5 258.0 " fill="none" id="make-me-a-hanzi-animation-11" stroke-dasharray="380 760" stroke-linecap="round"></path>

      <clipPath id="make-me-a-hanzi-clip-12">
      <path d="M 1705.5 498.0 L 1593.5 482.0 C 1563.5 478.0 1574.5 442.0 1604.5 447.0 L 1653.5 455.0 Q 1661.5 455.0 1704.5 463.0 L 1763.5 473.0 L 1830.5 477.0 Q 1840.5 478.0 1851.5 478.0 L 1863.5 478.0 Q 1881.5 478.0 1884.5 474.0 Q 1887.5 470.0 1887.5 462.0 Q 1887.5 453.0 1882.5 433.0 Q 1877.5 411.0 1870.5 385.0 Q 1863.5 358.0 1853.5 329.0 C 1844.5 301.0 1890.5 292.0 1903.5 319.0 L 1913.5 339.0 Q 1915.5 344.0 1929.5 376.0 Q 1943.5 409.0 1950.5 421.0 Q 1957.5 433.0 1968.5 445.0 Q 1979.5 457.0 1981.5 459.0 Q 1986.5 466.0 1986.5 471.0 L 1986.5 473.0 Q 1985.5 479.0 1970.5 493.0 Q 1955.5 507.0 1933.5 521.0 Q 1911.5 536.0 1903.5 536.0 Q 1898.5 535.0 1885.5 531.0 Q 1873.5 526.0 1857.5 523.0 Q 1841.5 520.0 1819.5 517.0 L 1763.5 507.0 L 1705.5 498.0 Z" fill="lightgray"></path>
      </clipPath>
      <path clip-path="url(#make-me-a-hanzi-clip-12)" d="M 1601.5 478.0 L 1620.5 467.0 L 1773.5 492.0 L 1902.5 502.0 L 1920.5 486.0 L 1930.5 466.0 L 1888.5 349.0 L 1861.5 334.0 " fill="none" id="make-me-a-hanzi-animation-12" stroke-dasharray="636 1272" stroke-linecap="round"></path>

      <clipPath id="make-me-a-hanzi-clip-13">
      <path d="M 1621.5 273.0 L 1649.5 273.0 Q 1661.5 273.0 1703.5 275.0 L 1761.5 281.0 L 1851.5 287.0 Q 1867.5 288.0 1891.5 288.0 Q 1915.5 289.0 1919.5 293.0 Q 1922.5 296.0 1922.5 299.0 L 1922.5 301.0 Q 1922.5 305.0 1916.5 309.0 Q 1910.5 313.0 1903.5 319.0 C 1886.5 333.0 1883.5 332.0 1853.5 329.0 L 1763.5 319.0 L 1703.5 312.0 L 1654.5 307.0 Q 1648.5 307.0 1616.5 303.0 C 1586.5 299.0 1591.5 273.0 1621.5 273.0 Z" fill="lightgray"></path>
      </clipPath>
      <path clip-path="url(#make-me-a-hanzi-clip-13)" d="M 1626.5 297.0 L 1635.5 289.0 L 1693.5 291.0 L 1848.5 308.0 L 1913.5 300.0 " fill="none" id="make-me-a-hanzi-animation-13" stroke-dasharray="419 838" stroke-linecap="round"></path>

      <clipPath id="make-me-a-hanzi-clip-14">
      <path d="M 1703.5 275.0 L 1701.5 191.0 Q 1701.5 173.0 1700.5 126.0 Q 1699.5 74.0 1699.5 53.0 L 1703.5 -27.0 Q 1703.5 -55.0 1707.5 -70.0 Q 1711.5 -85.0 1716.5 -87.0 L 1717.5 -87.0 Q 1721.5 -87.0 1729.5 -72.0 Q 1737.5 -57.0 1740.5 -39.0 Q 1743.5 -22.0 1747.5 4.0 Q 1751.5 31.0 1755.5 71.0 Q 1758.5 113.0 1759.5 189.0 L 1761.5 281.0 L 1763.5 319.0 L 1763.5 473.0 L 1763.5 507.0 L 1766.5 631.0 Q 1766.5 647.0 1768.5 669.0 Q 1771.5 691.0 1776.5 706.0 Q 1781.5 720.0 1782.5 725.0 Q 1782.5 733.0 1777.5 739.0 Q 1771.5 745.0 1753.5 751.0 L 1734.5 758.0 Q 1725.5 760.0 1706.5 763.0 L 1701.5 763.0 Q 1688.5 763.0 1683.5 759.0 Q 1677.5 755.0 1677.5 749.0 L 1677.5 748.0 Q 1677.5 741.0 1684.5 729.0 Q 1691.5 715.0 1695.5 694.0 Q 1699.5 673.0 1701.5 647.0 Q 1703.5 620.0 1704.5 586.0 Q 1705.5 553.0 1705.5 498.0 L 1704.5 463.0 L 1703.5 312.0 L 1703.5 275.0 Z" fill="lightgray"></path>
      </clipPath>
      <path clip-path="url(#make-me-a-hanzi-clip-14)" d="M 1689.5 749.0 L 1722.5 726.0 L 1734.5 710.0 L 1734.5 327.0 L 1725.5 -1.0 L 1717.5 -82.0 " fill="none" id="make-me-a-hanzi-animation-14" stroke-dasharray="981 1962" stroke-linecap="round"></path>

</g>
</svg>
